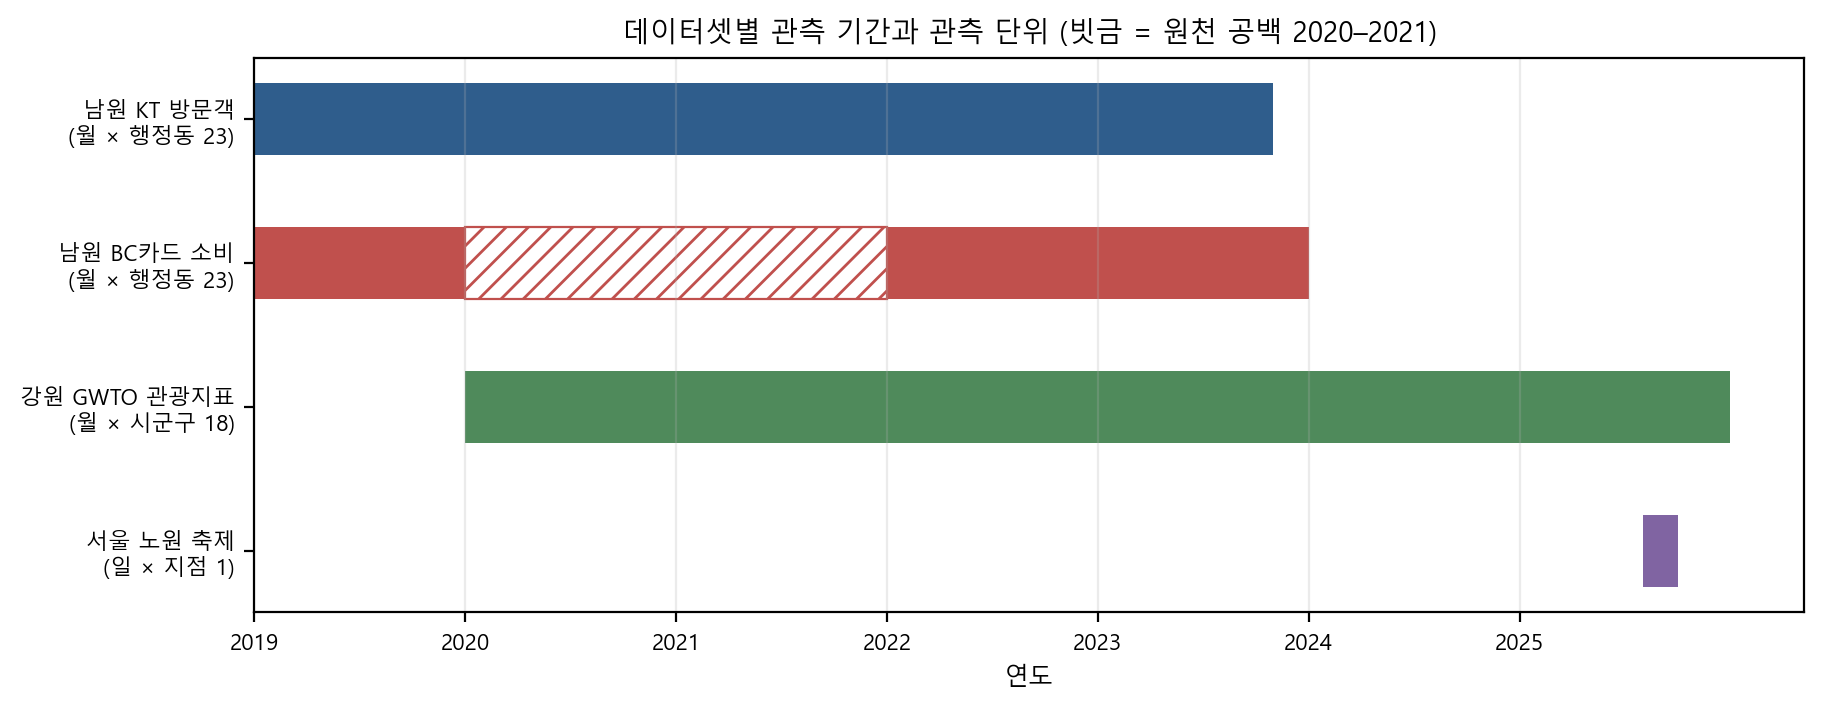

Source data for this figure (header and first rows):
dataset, start_ym, end_ym
남원 KT 방문객 (월 × 행정동 23), 201901, 202310
남원 BC카드 소비 (월 × 행정동 23), 201901, 202312
강원 GWTO 관광지표 (월 × 시군구 18), 202001, 202512
서울 노원 축제 (일 × 지점 1), 202508, 202509
